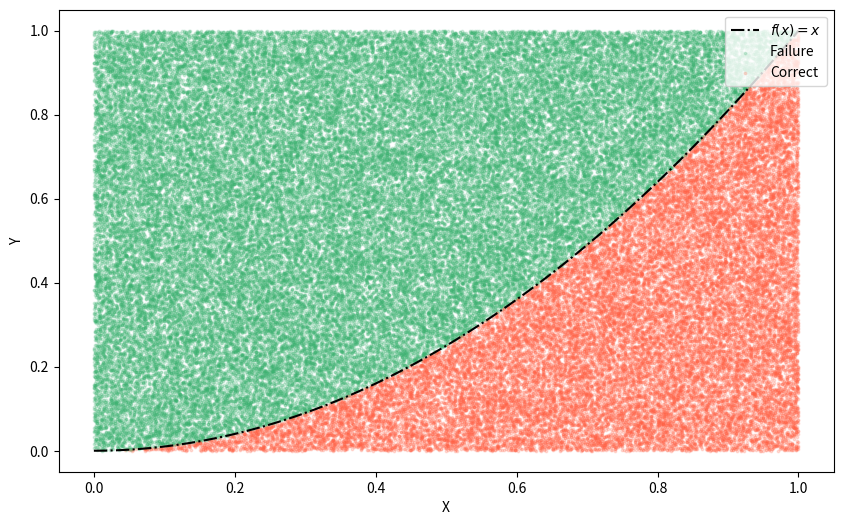

Reproduce this figure in Python. (Note: this script raises an exception after producing the figure.)
#!/usr/bin/env python3
# -*- coding: utf-8 -*-
"""
Created on Tue Nov  9 21:32:55 2021
@author: diegocostasrodriguez
"""

import numpy as np
import matplotlib.pyplot as plt
from math import pi

def IntegracionPorMuestreo(bot_lim   : int,
                           up_lim    : int,
                           y_bot_lim : int,
                           y_up_lim  : int,
                           function):
    """
        Calcula o valor numérico dunha integral definida 
        usando o método de integración por muestreo
    """
    
    fig = plt.figure(figsize=(10,6))
    ax1 = fig.add_subplot(111)

    x = np.linspace(bot_lim, up_lim, 100)
    ax1.plot(x, function(x), linestyle="-.", c="k", label="$f(x) = x$")
    
    def chunks(lst, n):
        for i in range(0, len(lst), n):
            yield lst[i:i + n]
    
    rd_x = np.random.uniform(bot_lim, up_lim, 100000)
    rd_y = np.random.uniform(y_bot_lim, y_up_lim, 100000)
    coordinates = coordinates = list(zip(rd_x, rd_y))
    
    above = [i for i in coordinates if i[1] >= function(i[0])]
    below = [i for i in coordinates if i[1] < function(i[0])]
    
    rd_x_above = [i[0] for i in above]
    rd_y_above = [i[1] for i in above] 
    
    rd_x_below = [i[0] for i in below]
    rd_y_below = [i[1] for i in below] 
            
    ax1.scatter(rd_x_above, rd_y_above, c="mediumseagreen", s=3, alpha=0.2, label="Failure")
    ax1.scatter(rd_x_below, rd_y_below, c="tomato", s=3, alpha=0.2, label="Correct")
    ax1.set_xlabel("X")
    ax1.set_ylabel("Y")
    leg = plt.legend(loc="upper right")
    for lh in leg.legendHandles: 
        lh.set_alpha(1)
    
    solution = y_up_lim*(up_lim - bot_lim)*len(below)/len(coordinates)
    print("O resultado da integración entre {:.2f} e {:.2f} da como resultado: {}".format(bot_lim, up_lim, solution))

# Integrais que pide o exercicio:
#
# IntegracionPorMuestreo(0, 1, 0, 1, lambda x: x)
IntegracionPorMuestreo(0, 1, 0, 1, lambda x: x**2)

# Outras integrais que tamén podemos calcular con este método e quedan chulas! Proba a que queiras, seguro que funciona ;)
#
# IntegracionPorMuestreo(0, 2*pi, -1, 1, lambda x: np.sin(x)) 


